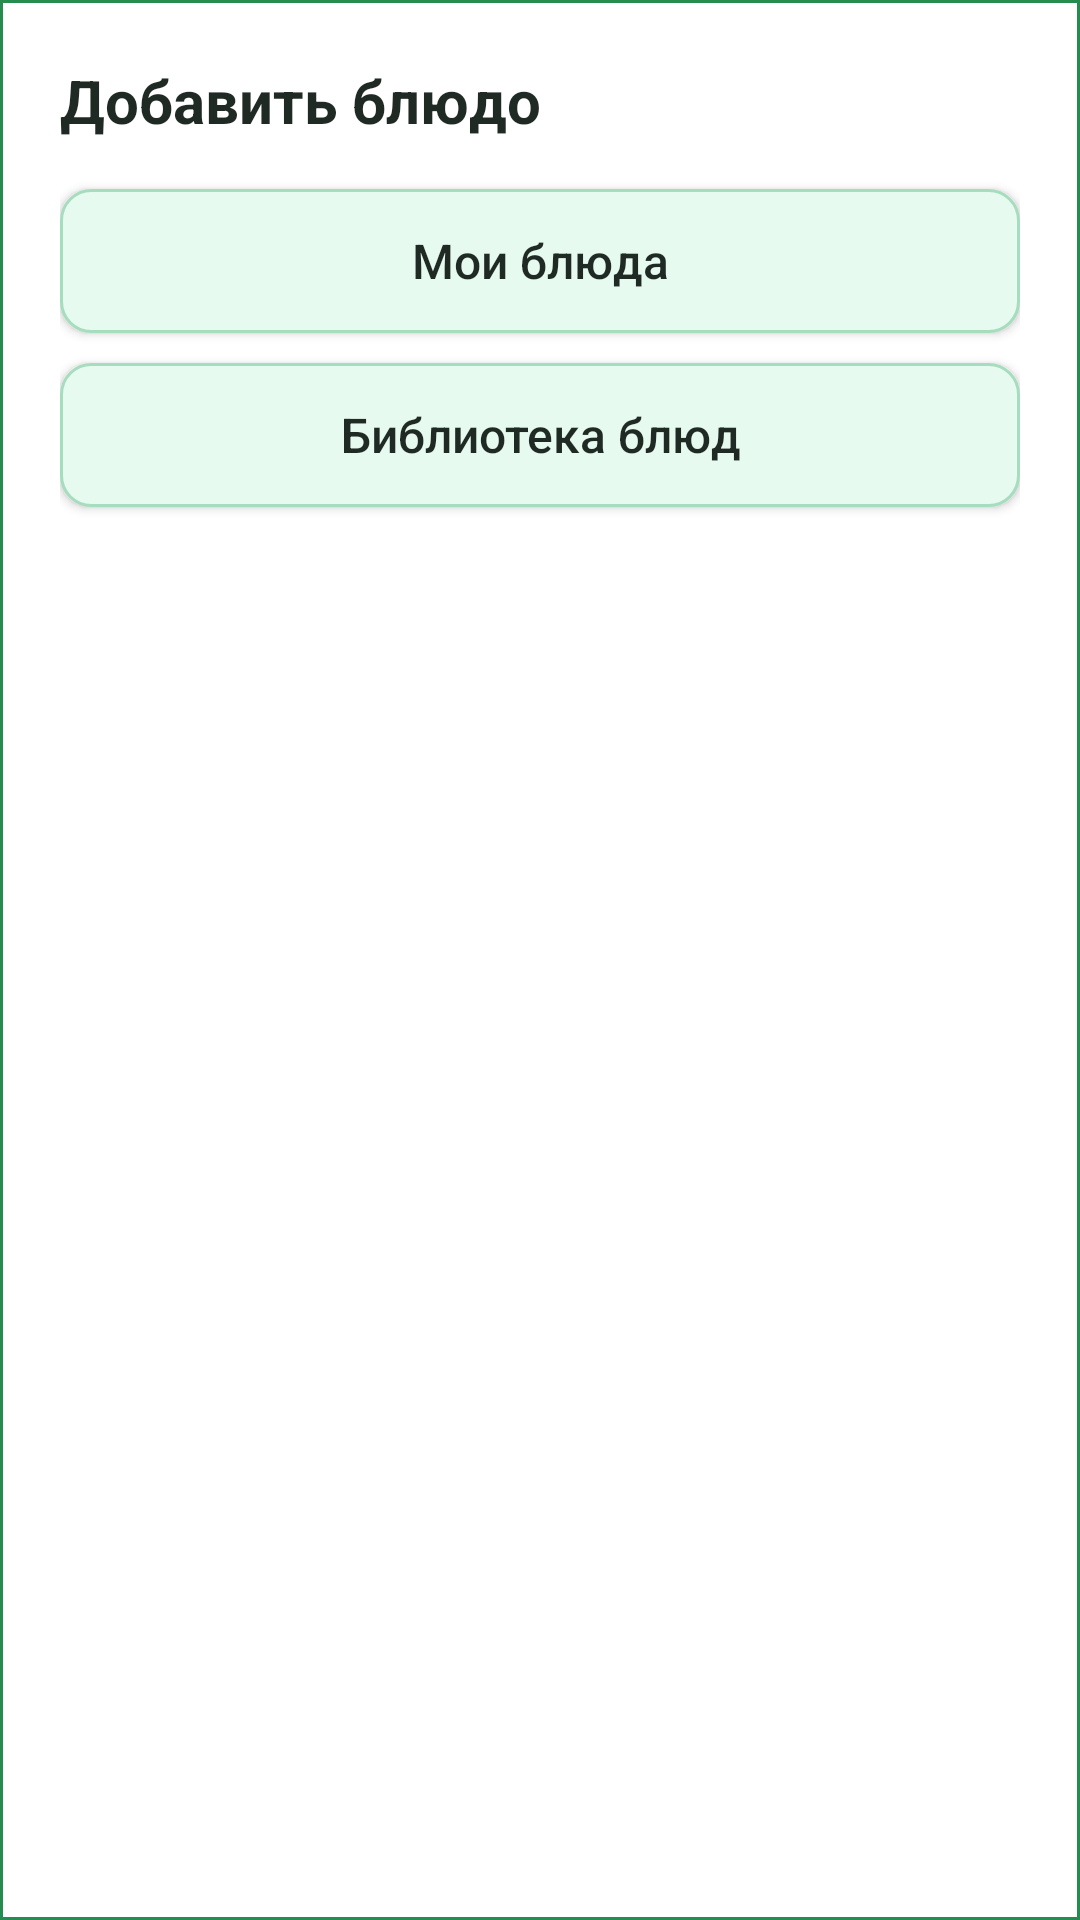

The Android layout XML behind this screen, and the referenced resources:
<!-- AndroidManifest.xml: application theme Theme.CoPlate -->
<!-- res/layout/dialog_add_dish_chooser.xml -->
<?xml version="1.0" encoding="utf-8"?>
<LinearLayout xmlns:android="http://schemas.android.com/apk/res/android"
    xmlns:app="http://schemas.android.com/apk/res-auto"
    android:layout_width="match_parent"
    android:layout_height="wrap_content"
    android:background="@drawable/rounded_rectangle1"
    android:orientation="vertical"
    android:padding="20dp">

    <TextView
        android:layout_width="match_parent"
        android:layout_height="wrap_content"
        android:text="@string/add_dish_dialog_title"
        android:textColor="@color/app_text_primary"
        android:textSize="20sp"
        android:textStyle="bold" />

    <Button
        android:id="@+id/addDishChooserMyDishes"
        android:layout_width="match_parent"
        android:layout_height="wrap_content"
        android:layout_marginTop="16dp"
        android:background="@drawable/action_button"
        android:backgroundTint="@null"
        android:minHeight="48dp"
        android:text="@string/add_custom_dish"
        android:textAllCaps="false"
        android:textColor="@color/app_text_primary"
        android:textSize="16sp"
        app:backgroundTint="@null" />

    <Button
        android:id="@+id/addDishChooserLibrary"
        android:layout_width="match_parent"
        android:layout_height="wrap_content"
        android:layout_marginTop="10dp"
        android:background="@drawable/action_button"
        android:backgroundTint="@null"
        android:minHeight="48dp"
        android:text="@string/library_dishes"
        android:textAllCaps="false"
        android:textColor="@color/app_text_primary"
        android:textSize="16sp"
        app:backgroundTint="@null" />
</LinearLayout>
<!-- resources referenced by this layout -->
<resources>
  <color name="app_text_primary">#1F2A24</color>
  <!-- drawable action_button (drawable) -->
  <?xml version="1.0" encoding="utf-8"?>
  <shape xmlns:android="http://schemas.android.com/apk/res/android">
      <solid android:color="@color/app_action_soft_fill"/>
      <corners android:radius="10dp"/>
      <stroke android:width="1dp" android:color="@color/app_action_soft_stroke"/>
  </shape>
  <!-- drawable rounded_rectangle1 (drawable) -->
  <?xml version="1.0" encoding="utf-8"?>
  <shape xmlns:android="http://schemas.android.com/apk/res/android"
      android:shape="rectangle">
  
      <solid android:color="#FFFFFF" />
  
  
  
      <stroke
          android:width="1dp"
          android:color="#258B4E" />
  
      <padding
          android:left="8dp"
          android:top="8dp"
          android:right="8dp"
          android:bottom="8dp" />
  
  </shape>
  <string name="add_custom_dish">Мои блюда</string>
  <string name="add_dish_dialog_title">Добавить блюдо</string>
  <string name="library_dishes">Библиотека блюд</string>
  <style name="Theme.CoPlate" parent="Base.Theme.CoPlate" />
  <color name="app_action_soft_fill">#E7FAEF</color>
  <color name="app_action_soft_stroke">#A6DDBE</color>
  <style name="Base.Theme.CoPlate" parent="Theme.Material3.DayNight.NoActionBar">
          <item name="android:windowBackground">@color/app_window_background</item>
          <item name="android:colorBackground">@color/app_window_background</item>
          <item name="android:statusBarColor">@color/app_status_bar</item>
          <item name="android:navigationBarColor">@color/app_nav_bar</item>
          <item name="android:windowLightStatusBar">true</item>
          <item name="android:windowLightNavigationBar">true</item>
          <item name="colorPrimary">@color/md_primary</item>
          <item name="colorOnPrimary">@color/md_on_primary</item>
          <item name="colorPrimaryContainer">@color/md_primary_container</item>
          <item name="colorOnPrimaryContainer">@color/md_on_primary_container</item>
          <item name="colorSecondary">@color/md_secondary</item>
          <item name="colorOnSecondary">@color/md_on_secondary</item>
          <item name="colorSecondaryContainer">@color/md_secondary_container</item>
          <item name="colorOnSecondaryContainer">@color/md_on_secondary_container</item>
          <item name="colorTertiary">@color/md_tertiary</item>
          <item name="colorOnTertiary">@color/md_on_tertiary</item>
          <item name="colorTertiaryContainer">@color/md_tertiary_container</item>
          <item name="colorOnTertiaryContainer">@color/md_on_tertiary_container</item>
          <item name="colorSurface">@color/app_window_background</item>
          <item name="colorOnSurface">@color/app_text_primary</item>
      </style>
  <color name="app_window_background">#FFFFFF</color>
  <color name="app_status_bar">#E8F5E9</color>
  <color name="app_nav_bar">#ACE7C7</color>
  <color name="md_primary">#3A873C</color>
  <color name="md_on_primary">#FFFFFF</color>
  <color name="md_primary_container">#C8F2D9</color>
  <color name="md_on_primary_container">#0F3D1A</color>
  <color name="md_secondary">#258B4E</color>
  <color name="md_on_secondary">#FFFFFF</color>
  <color name="md_secondary_container">#E7FAEF</color>
  <color name="md_on_secondary_container">#1F2A24</color>
  <color name="md_tertiary">#388E3C</color>
  <color name="md_on_tertiary">#FFFFFF</color>
  <color name="md_tertiary_container">#DFF3E6</color>
  <color name="md_on_tertiary_container">#0F3D1A</color>
</resources>
